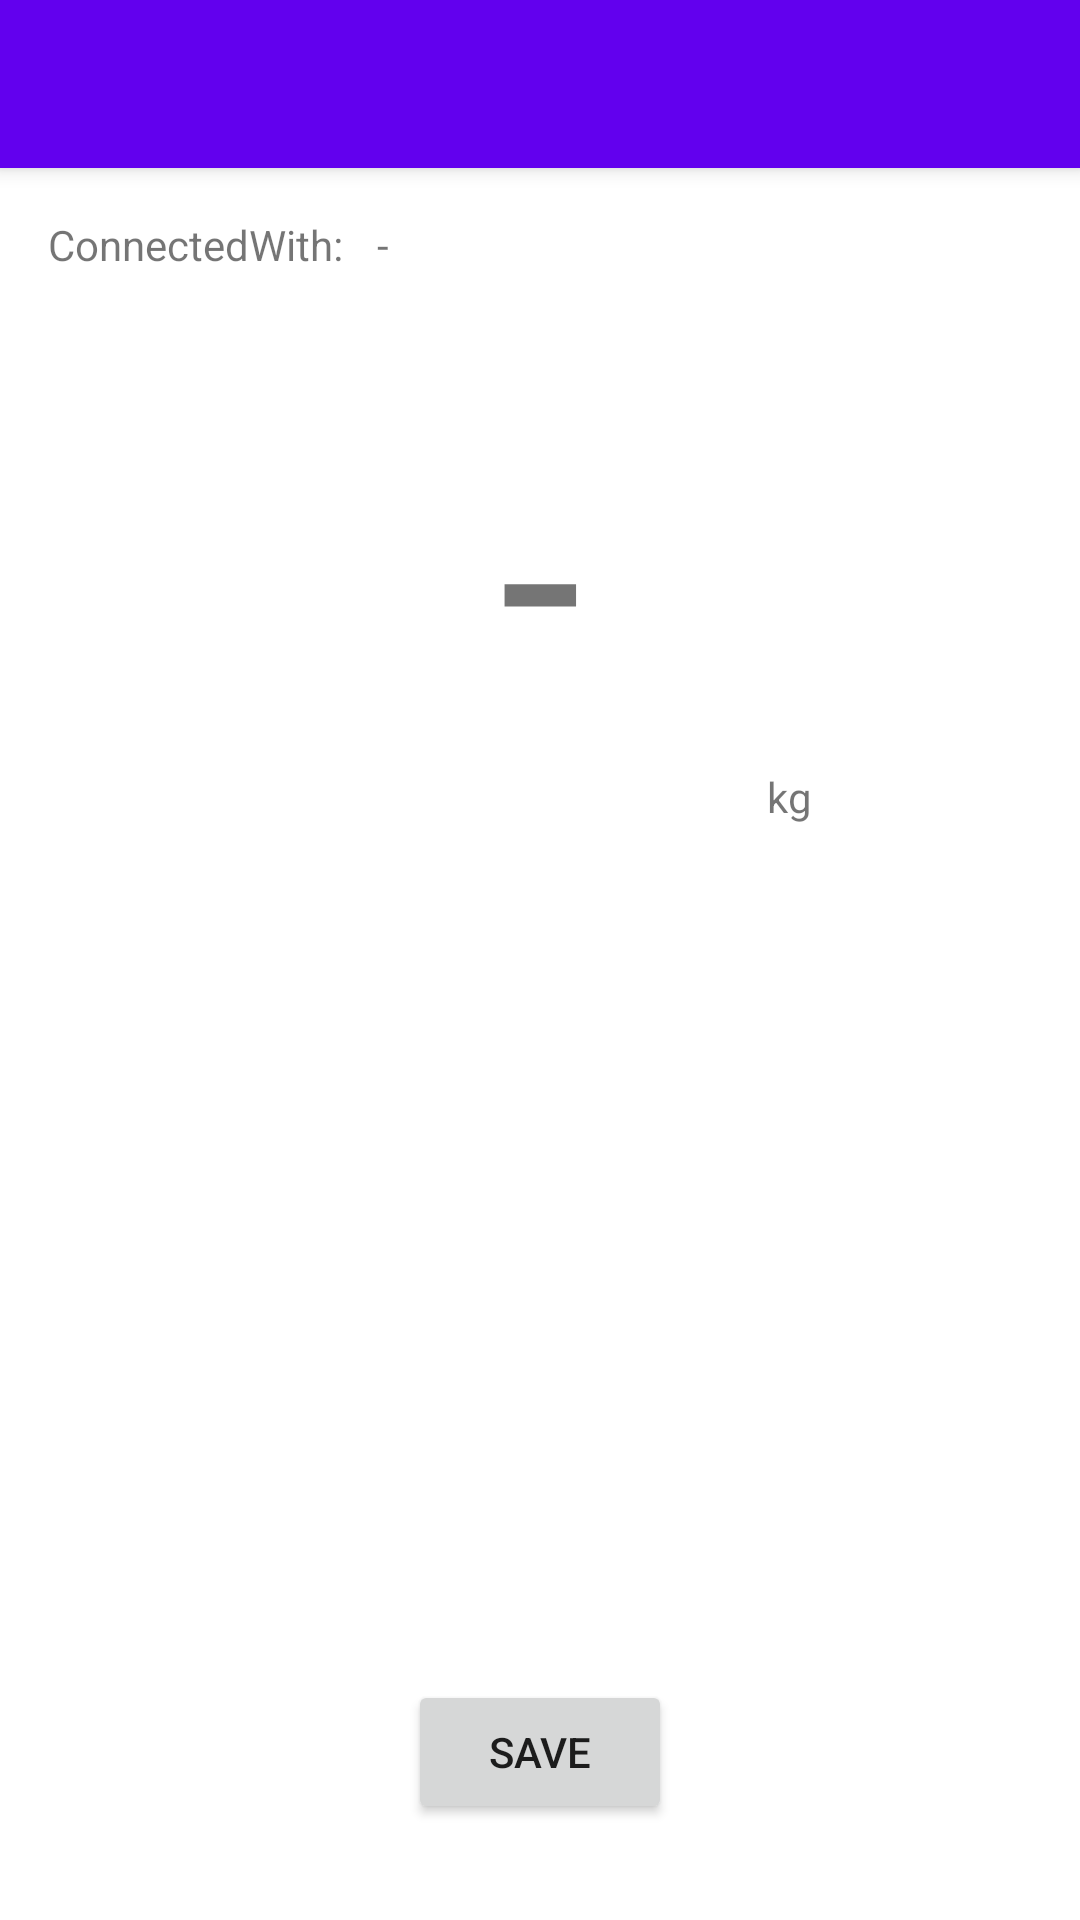

Android layout source for this screen:
<!-- AndroidManifest.xml: activity theme Theme.ScaleApp.NoActionBar -->
<!-- res/layout/activity_measurement.xml -->
<?xml version="1.0" encoding="utf-8"?>
<androidx.coordinatorlayout.widget.CoordinatorLayout xmlns:android="http://schemas.android.com/apk/res/android"
    xmlns:app="http://schemas.android.com/apk/res-auto"
    xmlns:tools="http://schemas.android.com/tools"
    android:id="@+id/container2"
    android:layout_width="match_parent"
    android:layout_height="match_parent"
    tools:context=".ui.Measurement.MeasurementActivity">

    <com.google.android.material.appbar.AppBarLayout
        android:layout_width="match_parent"
        android:layout_height="wrap_content"
        android:theme="@style/Theme.ScaleApp.AppBarOverlay">

        <androidx.appcompat.widget.Toolbar
            android:id="@+id/toolbar"
            android:layout_width="match_parent"
            android:layout_height="?attr/actionBarSize"
            android:background="?attr/colorPrimary"
            app:popupTheme="@style/Theme.ScaleApp.PopupOverlay" />

    </com.google.android.material.appbar.AppBarLayout>

    <include layout="@layout/content_main" />

</androidx.coordinatorlayout.widget.CoordinatorLayout>
<!-- res/layout/content_main.xml (included above) -->
<?xml version="1.0" encoding="utf-8"?>
<androidx.constraintlayout.widget.ConstraintLayout xmlns:android="http://schemas.android.com/apk/res/android"
    xmlns:app="http://schemas.android.com/apk/res-auto"
    xmlns:tools="http://schemas.android.com/tools"
    android:layout_width="match_parent"
    android:layout_height="match_parent"
    app:layout_behavior="@string/appbar_scrolling_view_behavior">


    <TextView
        android:id="@+id/textView2"
        android:layout_width="wrap_content"
        android:layout_height="wrap_content"
        android:layout_marginStart="16dp"
        android:layout_marginLeft="16dp"
        android:layout_marginTop="16dp"
        android:text="ConnectedWith: "
        app:layout_constraintStart_toStartOf="parent"
        app:layout_constraintTop_toTopOf="parent" />

    <TextView
        android:id="@+id/tf_deviceID"
        android:layout_width="wrap_content"
        android:layout_height="wrap_content"
        android:layout_marginStart="8dp"
        android:layout_marginLeft="8dp"
        android:text="-"
        app:layout_constraintBottom_toBottomOf="@+id/textView2"
        app:layout_constraintStart_toEndOf="@+id/textView2"
        app:layout_constraintTop_toTopOf="@+id/textView2" />

    <TextView
        android:id="@+id/tf_data"
        android:layout_width="wrap_content"
        android:layout_height="wrap_content"
        android:layout_marginTop="32dp"
        android:text="-"
        android:textSize="100sp"
        app:layout_constraintEnd_toEndOf="parent"
        app:layout_constraintStart_toStartOf="parent"
        app:layout_constraintTop_toBottomOf="@+id/textView2" />

    <TextView
        android:id="@+id/textView5"
        android:layout_width="wrap_content"
        android:layout_height="wrap_content"
        android:text="kg"
        app:layout_constraintEnd_toEndOf="parent"
        app:layout_constraintStart_toStartOf="@+id/tf_data"
        app:layout_constraintTop_toBottomOf="@+id/tf_data" />

    <Button
        android:id="@+id/button_save"
        android:layout_width="wrap_content"
        android:layout_height="wrap_content"
        android:layout_marginBottom="32dp"
        android:text="Save"
        app:layout_constraintBottom_toBottomOf="parent"
        app:layout_constraintEnd_toEndOf="parent"
        app:layout_constraintStart_toStartOf="parent" />
</androidx.constraintlayout.widget.ConstraintLayout>
<!-- resources referenced by this layout -->
<resources>
  <style name="Theme.ScaleApp.AppBarOverlay" parent="ThemeOverlay.AppCompat.Dark.ActionBar" />
  <style name="Theme.ScaleApp.PopupOverlay" parent="ThemeOverlay.AppCompat.Light" />
  <style name="Theme.ScaleApp.NoActionBar">
          <item name="windowActionBar">false</item>
          <item name="windowNoTitle">true</item>
      </style>
</resources>
